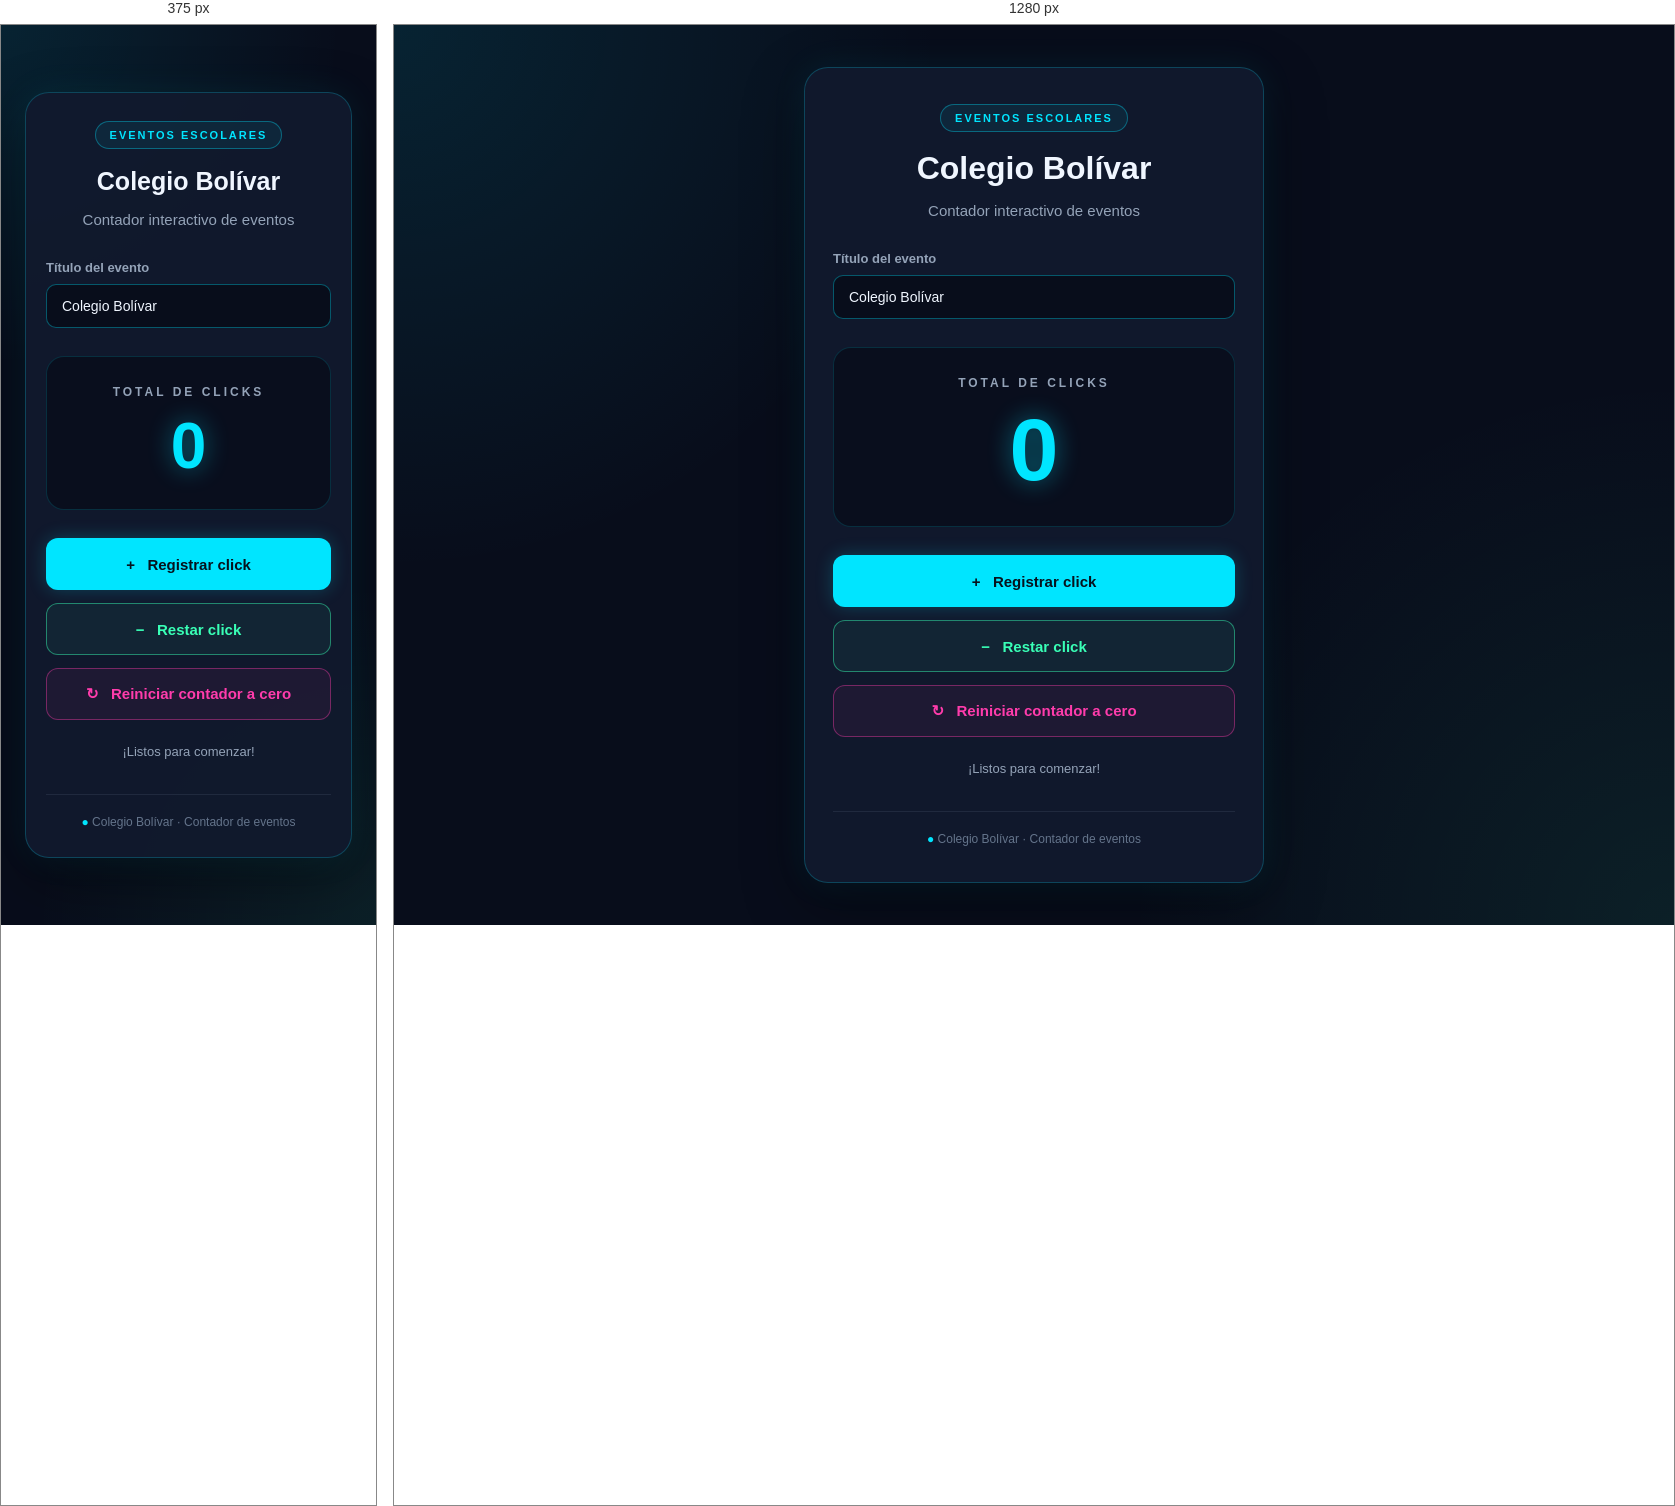
Rendered at 375 px and 1280 px, left to right.

<!-- file: index.html -->

<!DOCTYPE html>
<html lang="es">
<head>
    <meta charset="UTF-8">
    <meta name="viewport" content="width=device-width, initial-scale=1.0">
    <meta name="theme-color" content="#080d1b">
    <meta name="description" content="Contador interactivo para eventos del Colegio Bolívar">
    <title>Contador de Eventos | Colegio Bolívar</title>

    <link rel="stylesheet" href="style.css">
    <script src="actions.js" defer></script>
</head>

<body>
    <main class="contador-container">
        <span class="etiqueta">EVENTOS ESCOLARES</span>

        <h1 id="tituloVisible">Colegio Bolívar</h1>

        <p class="subtitulo">Contador interactivo de eventos</p>

        <div class="editor-titulo">
            <label for="tituloEvento">Título del evento</label>
            <input
                type="text"
                id="tituloEvento"
                placeholder="Escribe el nombre del evento..."
                value="Colegio Bolívar"
                maxlength="80"
                autocomplete="off"
            >
        </div>

        <section
            class="contador-display"
            aria-label="Contador de clicks"
        >
            <span class="contador-label">TOTAL DE CLICKS</span>

            <div
                id="contador"
                role="status"
                aria-live="polite"
                aria-atomic="true"
            >0</div>
        </section>

        <div class="botones">
            <button id="botonSumar" type="button">
                + &nbsp; Registrar click
            </button>

            <button id="botonRestar" type="button">
                − &nbsp; Restar click
            </button>

            <button id="botonReiniciar" type="button">
                ↻ &nbsp; Reiniciar contador a cero
            </button>
        </div>

        <p id="mensaje" role="status" aria-live="polite">
            ¡Listos para comenzar!
        </p>

        <footer>
            <span>●</span> Colegio Bolívar · Contador de eventos
        </footer>
    </main>
</body>
</html>


/* @media block from style.css */
@media (max-width: 400px) {
    .contador-container {
        padding: 28px 20px;
    }
}